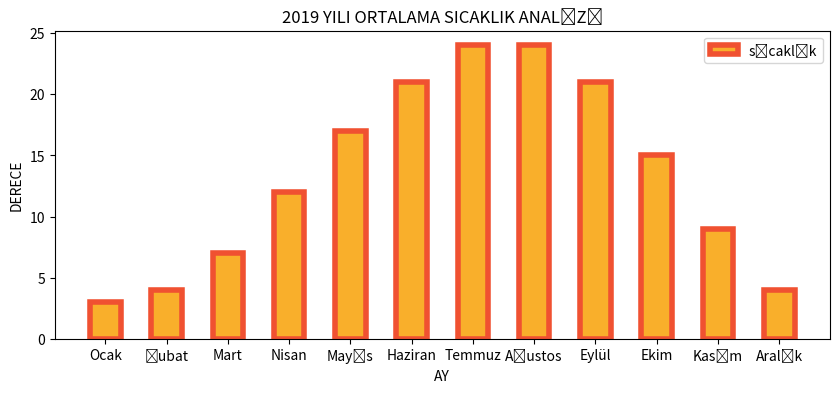

The script that saved this image:
import matplotlib.pyplot as plt
plt.figure(figsize=(10,4))
x=["Ocak","Şubat","Mart","Nisan","Mayıs","Haziran","Temmuz","Ağustos","Eylül","Ekim","Kasım","Aralık"]
y=[3,4,7,12,17,21,24,24,21,15,9,4]
plt.bar(x,y,label="sıcaklık",width=0.5,color="#f9af2b",edgecolor="#f05131",linewidth=4)
plt.xlabel("AY")
plt.ylabel("DERECE")
plt.title("2019 YILI ORTALAMA SICAKLIK ANALİZİ")
plt.legend()
plt.show()
